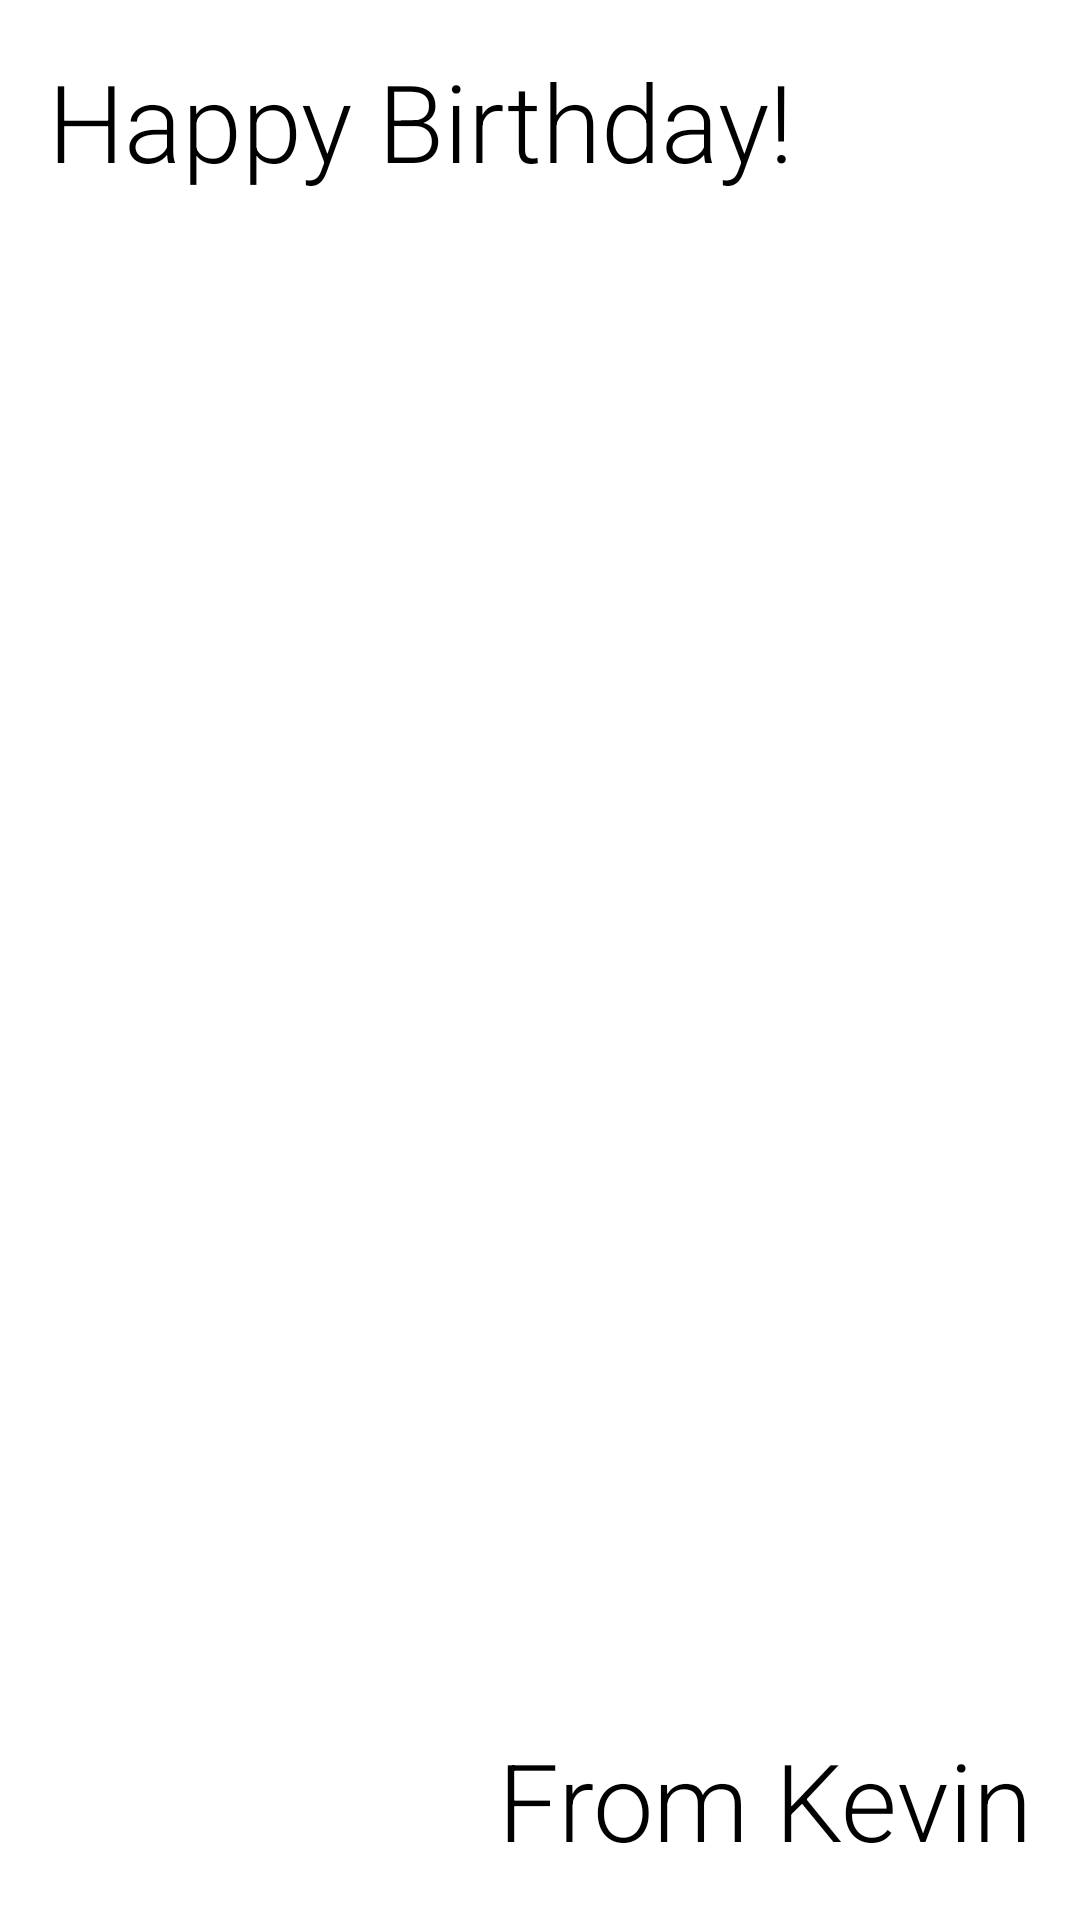

Reconstruct the res/layout file that produces this screen, plus the resources it refers to.
<!-- AndroidManifest.xml: application theme Theme.StudyCertificationAndroidDeveloperApp -->
<!-- res/layout/activity_main.xml -->
<?xml version="1.0" encoding="utf-8"?>
<androidx.constraintlayout.widget.ConstraintLayout xmlns:android="http://schemas.android.com/apk/res/android"
    xmlns:app="http://schemas.android.com/apk/res-auto"
    xmlns:tools="http://schemas.android.com/tools"
    android:layout_width="match_parent"
    android:layout_height="match_parent"
    tools:context=".MainActivity">

    <ImageView
        android:id="@+id/imageView"
        android:layout_width="0dp"
        android:layout_height="0dp"
        android:importantForAccessibility="no"
        android:scaleType="centerCrop"
        app:layout_constraintBottom_toBottomOf="parent"
        app:layout_constraintEnd_toEndOf="parent"
        app:layout_constraintStart_toStartOf="parent"
        app:layout_constraintTop_toTopOf="parent"
        app:srcCompat="@drawable/androidparty" />

    <TextView
        android:id="@+id/textView"
        android:layout_width="wrap_content"
        android:layout_height="wrap_content"
        android:layout_marginStart="16dp"
        android:layout_marginTop="16dp"
        android:fontFamily="sans-serif-light"
        android:text="@string/happy_birthday_text"
        android:textColor="@android:color/black"
        android:textSize="36sp"
        app:layout_constraintStart_toStartOf="parent"
        app:layout_constraintTop_toTopOf="parent" />

    <TextView
        android:id="@+id/textView2"
        android:layout_width="wrap_content"
        android:layout_height="wrap_content"
        android:layout_marginEnd="16dp"
        android:layout_marginBottom="16dp"
        android:fontFamily="sans-serif-light"
        android:text="From Kevin"
        android:textColor="@android:color/black"
        android:textSize="36sp"
        app:layout_constraintBottom_toBottomOf="parent"
        app:layout_constraintEnd_toEndOf="parent" />

</androidx.constraintlayout.widget.ConstraintLayout>
<!-- resources referenced by this layout -->
<resources>
  <string name="happy_birthday_text">Happy Birthday!</string>
  <style name="Theme.StudyCertificationAndroidDeveloperApp" parent="Theme.MaterialComponents.DayNight.DarkActionBar">
          
          <item name="colorPrimary">@color/blue_500</item>
          <item name="colorPrimaryVariant">@color/blue_700</item>
          <item name="colorOnPrimary">@color/white</item>
          
          <item name="colorSecondary">@color/teal_200</item>
          <item name="colorSecondaryVariant">@color/teal_700</item>
          <item name="colorOnSecondary">@color/black</item>
          
          <item name="android:statusBarColor" tools:targetApi="l">?attr/colorPrimaryVariant</item>
          
          <item name="textInputStyle">@style/Widget.MaterialComponents.TextInputLayout.OutlinedBox</item>
          <item name="radioButtonStyle">@style/Widget.KevCordova.CompoundButton.RadioButton</item>
          <item name="switchStyle">@style/Widget.KevCordova.CompoundButton.Switch</item>
      </style>
  <style name="Widget.KevCordova.CompoundButton.RadioButton" parent="Widget.MaterialComponents.CompoundButton.RadioButton">
          <item name="android:paddingStart">8dp</item>
          <item name="android:textAppearance">?attr/textAppearanceBody1</item>
      </style>
  <style name="Widget.KevCordova.CompoundButton.Switch" parent="Widget.MaterialComponents.CompoundButton.Switch">
          <item name="android:minHeight">@dimen/min_text_height</item>
          <item name="android:gravity">center_vertical</item>
          <item name="android:textAppearance">?attr/textAppearanceBody1</item>
      </style>
  <!-- not gathered from this repository: default colours our renderer supplied (Android Studio template values) -->
  <color name="teal_200">#FF03DAC5</color>
  <color name="teal_700">#FF018786</color>
  <color name="black">#FF000000</color>
  <color name="white">#FFFFFFFF</color>
</resources>
